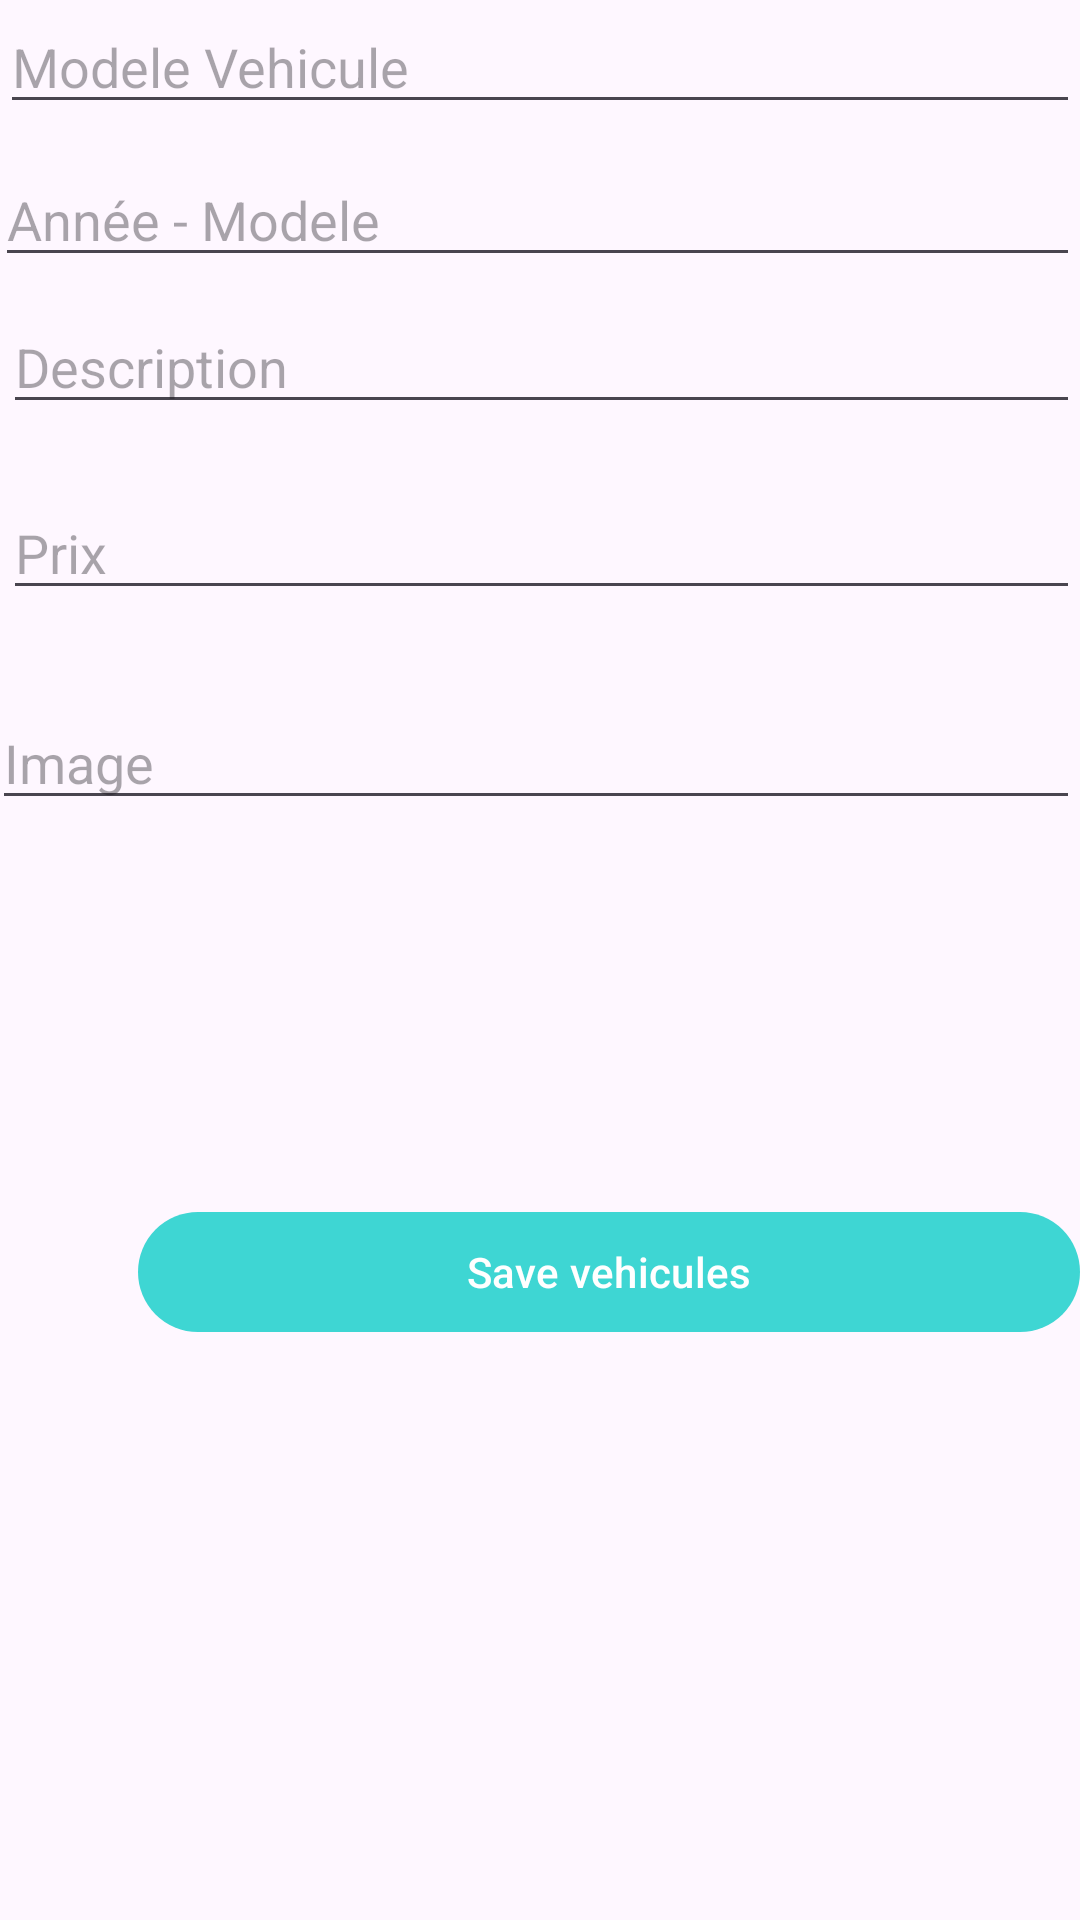

Android layout source for this screen:
<!-- AndroidManifest.xml: application theme Theme.ParkAutoAppPhone -->
<!-- res/layout/activity_main.xml -->
<?xml version="1.0" encoding="utf-8"?>
<RelativeLayout xmlns:android="http://schemas.android.com/apk/res/android"
    xmlns:app="http://schemas.android.com/apk/res-auto"
    xmlns:tools="http://schemas.android.com/tools"
    android:layout_width="match_parent"
    android:layout_height="match_parent"
    tools:context=".activity.MainActivity">

    <com.google.android.material.textfield.TextInputEditText
        android:id="@+id/form_textFieldModelVehicule"
        android:layout_width="match_parent"
        android:layout_height="wrap_content"
        android:layout_marginBottom="15dp"
        android:hint="@string/Form_modelVehicule" />

    <com.google.android.material.textfield.TextInputEditText
        android:id="@+id/form_textFieldPrix"
        android:layout_width="match_parent"
        android:layout_height="wrap_content"
        android:layout_alignParentStart="true"
        android:layout_alignParentTop="true"
        android:layout_marginStart="1dp"
        android:layout_marginTop="162dp"
        android:layout_marginBottom="15dp"
        android:hint="@string/Form_prix" />

    <com.google.android.material.textfield.TextInputEditText
        android:id="@+id/form_textFieldAnneeModel"
        android:layout_width="match_parent"
        android:layout_height="wrap_content"
        android:layout_alignParentStart="true"
        android:layout_alignParentTop="true"
        android:layout_marginStart="-2dp"
        android:layout_marginTop="51dp"
        android:layout_marginBottom="15dp"
        android:hint="@string/Form_anneeModel" />

    <com.google.android.material.textfield.TextInputEditText
        android:id="@+id/form_textFieldDescription"
        android:layout_width="match_parent"
        android:layout_height="wrap_content"
        android:layout_alignParentStart="true"
        android:layout_alignParentTop="true"
        android:layout_marginStart="1dp"
        android:layout_marginTop="100dp"
        android:layout_marginBottom="15dp"
        android:hint="@string/Form_description" />

    <com.google.android.material.textfield.TextInputEditText
        android:id="@+id/form_textFieldImage"
        android:layout_width="match_parent"
        android:layout_height="wrap_content"
        android:layout_alignParentStart="true"
        android:layout_alignParentTop="true"
        android:layout_marginStart="-3dp"
        android:layout_marginTop="232dp"
        android:layout_marginBottom="15dp"
        android:hint="@string/Form_vehiculeImage" />

    <com.google.android.material.button.MaterialButton
        android:id="@+id/form_button_save_vehicules"
        android:layout_width="317dp"
        android:layout_height="wrap_content"
        android:layout_alignParentStart="true"
        android:layout_alignParentTop="true"
        android:layout_marginStart="46dp"
        android:layout_marginTop="400dp"
        android:layout_marginBottom="15dp"
        android:text="@string/button_save_vehicules" />
</RelativeLayout>
<!-- resources referenced by this layout -->
<resources>
  <string name="Form_anneeModel">Année - Modele</string>
  <string name="Form_description">Description</string>
  <string name="Form_modelVehicule">Modele Vehicule</string>
  <string name="Form_prix">Prix</string>
  <string name="Form_vehiculeImage">Image</string>
  <string name="button_save_vehicules">Save vehicules</string>
  <style name="Theme.ParkAutoAppPhone" parent="Base.Theme.ParkAutoAppPhone" />
  <style name="Base.Theme.ParkAutoAppPhone" parent="Theme.Material3.DayNight.NoActionBar">
          
          <item name="colorPrimary">@color/green</item>
      </style>
  <color name="green">#3ed6d3</color>
</resources>
